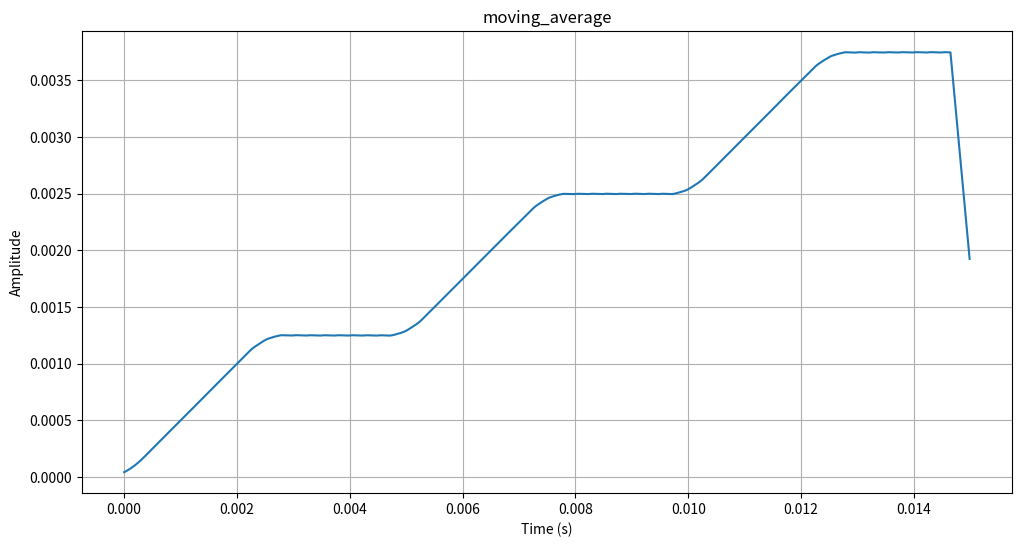
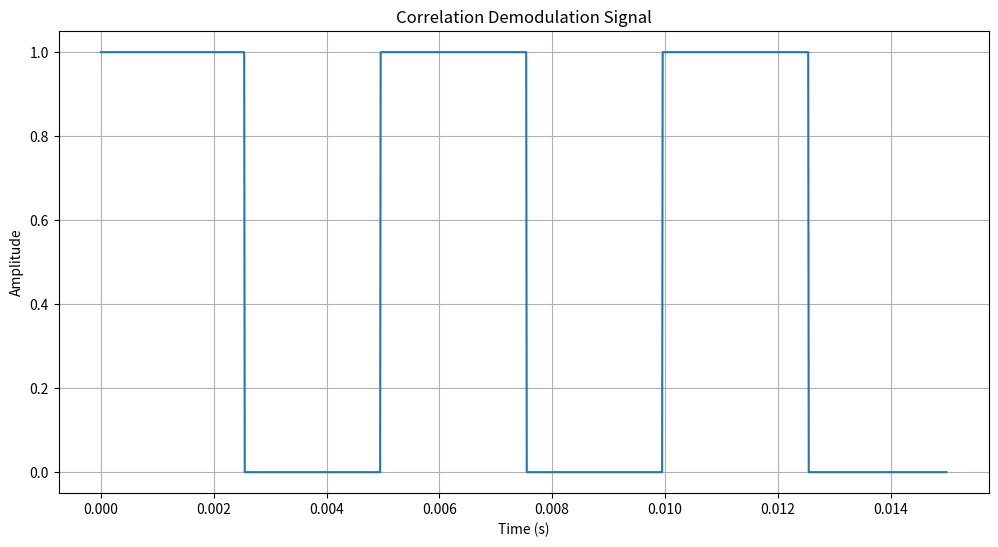
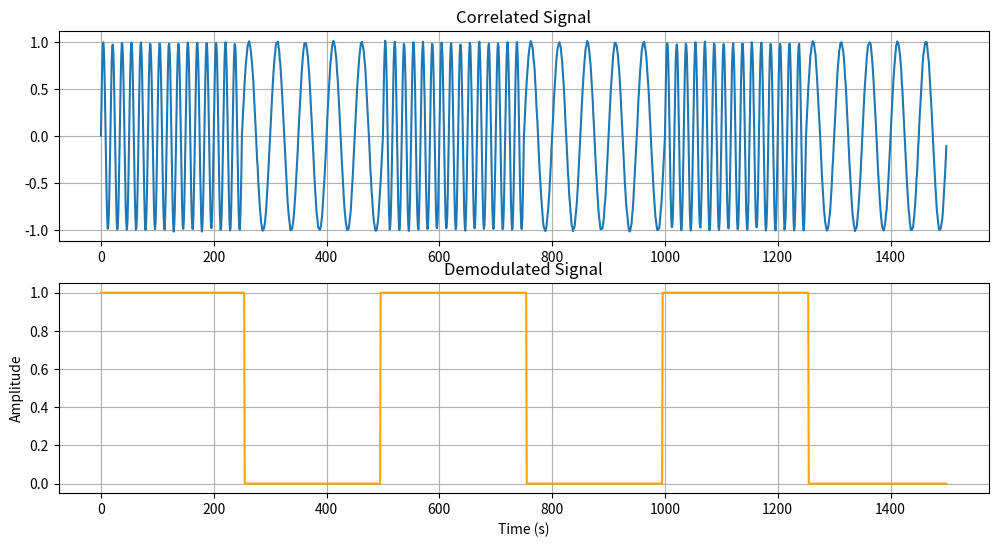
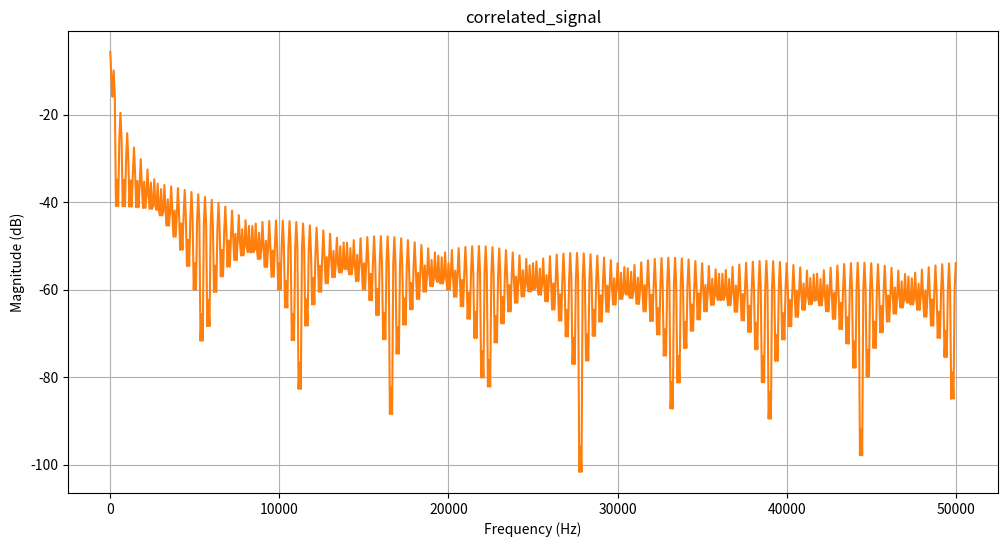

Python code for these plots, in order:
import numpy as np
import matplotlib.pyplot as plt
from scipy.signal import hilbert, lfilter, firwin, filtfilt, butter


def generate_fsk_signal(binary_sequence, bit_rate, carrier_freq1, carrier_freq2, sampling_rate):
    t = np.arange(0, len(binary_sequence) / bit_rate, 1 / sampling_rate)
    signal = np.zeros_like(t)

    for i, bit in enumerate(binary_sequence):
        if bit == 0:
            signal[i * int(sampling_rate / bit_rate):(i + 1) * int(sampling_rate / bit_rate)] = np.sin(
                2 * np.pi * carrier_freq1 * t[i * int(sampling_rate / bit_rate):(i + 1) * int(sampling_rate / bit_rate)])
        else:
            signal[i * int(sampling_rate / bit_rate):(i + 1) * int(sampling_rate / bit_rate)] = np.sin(
                2 * np.pi * carrier_freq2 * t[i * int(sampling_rate / bit_rate):(i + 1) * int(sampling_rate / bit_rate)])

    return t, signal


def add_noise(signal, snr_dB):
    noise_power = 10**(-snr_dB / 10)
    noise = np.sqrt(noise_power) * np.random.normal(0, 1, len(signal))
    noisy_signal = signal + noise
    return noisy_signal


def plot_waveform(t, signal, title):
    plt.figure(figsize=(12, 6))
    plt.plot(t, signal)
    plt.title(title)
    plt.xlabel('Time (s)')
    plt.ylabel('Amplitude')
    plt.grid(True)
    plt.show()


def plot_spectrum(signal, sampling_rate, title):
    plt.figure(figsize=(12, 6))
    plt.magnitude_spectrum(signal, Fs=sampling_rate, scale='dB', color='C1')
    plt.title(title)
    plt.xlabel('Frequency (Hz)')
    plt.ylabel('Magnitude (dB)')
    plt.grid(True)
    plt.show()


def first_method(fsk_signal):
    sign_signal = np.sign(fsk_signal)
    not_minus_sugn_signal = []
    for element in sign_signal:
        not_minus_sugn_signal.append(element + 1)

    final_signal = []
    found_first_one = False

    for digit in not_minus_sugn_signal:
        if digit == 2.0:
            if not found_first_one:
                final_signal.append(2.0)
                found_first_one = True
            else:
                final_signal.append(0.0)
        elif digit == 0.0:
            found_first_one = False
            final_signal.append(0.0)

    b, a = butter(8, 0.02, 'lowpass')
    filtedData = filtfilt(b, a, final_signal)

    result = []

    for sample in filtedData:
        # Сравниваем амплитуду с пороговым значением
        if sample > 0.08:
            result.append(1)  # Логическая единица
        else:
            result.append(0)  # Логический ноль

    return result


def third_method(t, fsk_signal):
    ones_cos = np.cos(2 * np.pi * 6000 * t - (np.pi) / 2)
    zeros_cos = np.cos(2 * np.pi * 2000 * t - (np.pi) / 2)

    zeros_signal = fsk_signal * zeros_cos
    ones_signal = fsk_signal * ones_cos

    filt_zeros = butter_lowpass_filter(zeros_signal, 2000, 100000)

    filt_ones = butter_lowpass_filter(ones_signal, 2000, 100000)

    total_signal = (filt_ones - filt_zeros) + 0.8

    comp_sign = comparator(total_signal, 0.9)

    return comp_sign


def amplitude_demodulation(signal):
    analytic_signal = hilbert(signal)
    amplitude_envelope = np.abs(analytic_signal)
    return amplitude_envelope


def filter_bandpass(filter_freq, sampling_rate, noisy_fsk_signal):
    filter0 = firwin(101, filter_freq, fs=sampling_rate, pass_zero=False)
    filtered_signal0 = lfilter(filter0, 1.0, noisy_fsk_signal)

    return filtered_signal0


def comparator(envelope, threshold):
    return np.where(envelope > threshold, 1, 0)


def correlation_demodulation(carrier_freq, noisy_fsk_signal, sampling_rate):
    signal_length = len(noisy_fsk_signal)

    carrier_signal = np.sin(2 * np.pi * carrier_freq * np.arange(signal_length) / sampling_rate)

    correlated_signal = noisy_fsk_signal * carrier_signal
    # correlated_signal = filter_bandpass(2000, sampling_rate, correlated_signal)
    # filtered_signal = butter_lowpass_filter(noisy_fsk_signal, 2000, sampling_rate)
    # Интегратор
    integrator_function = np.cumsum(correlated_signal) / sampling_rate
    window_size = 70
    moving_average = np.convolve(integrator_function, np.ones(window_size) / window_size, mode='same')[:signal_length]
    # direvative_function = np.
    derivative_function = np.gradient(moving_average, 1 / sampling_rate)

    # Выделить рост, постоянные сместить к нулю, сделать пилообразный
    # growth_signal = np.where(derivative_function > 0, derivative_function, 0)
    # constant_shifted_signal = integrator_function - np.mean(integrator_function)
    # sawtooth_signal = constant_shifted_signal - growth_signal

    threshold = 0.2

    demodulated_signal = comparator(derivative_function, threshold)

    return demodulated_signal, moving_average


def butter_lowpass_filter(data, cutoff_freq, sampling_rate, order=5):
    nyquist = 0.5 * sampling_rate
    normal_cutoff = cutoff_freq / nyquist
    b, a = butter(order, normal_cutoff, btype='low', analog=False)
    filtered_data = lfilter(b, a, data)
    return filtered_data


def butter_bandpass_filter(data, low_cutoff, high_cutoff, sampling_rate, order=5):
    nyquist = 0.5 * sampling_rate
    low = low_cutoff / nyquist
    high = high_cutoff / nyquist
    b, a = butter(N=6, Wn=[low, high], btype='band')
    filtered_signal = lfilter(b, a, data)

    return filtered_signal


# infradyne
def superheterodyne_demodulation(carrier_freq, noisy_fsk_signal, sampling_rate):
    # Определение длины сигнала.
    signal_length = len(noisy_fsk_signal)

    # Создание сигнала опорной частоты.
    carrier_signal = np.sin(2 * np.pi * carrier_freq * np.arange(signal_length) / sampling_rate)

    # Перемножение сигнала опорной частоты и шумового FSK сигнала.
    correlated_signal = noisy_fsk_signal * carrier_signal

    # Фильтрация полосы пропускания.
    # Добавление полосового фильтра от 21000 до 27000 Гц.
    low_cutoff = 21000
    high_cutoff = 27000
    filtered_signal = butter_bandpass_filter(correlated_signal, low_cutoff, high_cutoff, sampling_rate)

    low_cutoff = 24000
    high_cutoff = 28000

    filtered_signal = butter_bandpass_filter(filtered_signal, low_cutoff, high_cutoff, sampling_rate)

    # Амплитудная детекция.
    envelope_signal = amplitude_demodulation(filtered_signal)

    # Пороговое детектирование.
    threshold = 0.4
    demodulated_signal = comparator(envelope_signal, threshold)

    return demodulated_signal, filtered_signal, noisy_fsk_signal


def main():
    # Параметры сигнала
    bit_rate = 400  # битрейт
    carrier_freq1 = 2000  # частота первого несущего сигнала
    carrier_freq2 = 6000  # частота второго несущего сигнала
    sampling_rate = 100000  # частота дискретизации

    # Генерация двоичной последовательности
    binary_sequence = [1, 0, 1, 0, 1, 0]

    # Генерация FSK сигнала
    t, fsk_signal = generate_fsk_signal(binary_sequence, bit_rate, carrier_freq1, carrier_freq2, sampling_rate)

    # Построение осциллограммы и спектра FSK сигнала
    # plot_waveform(t, fsk_signal, 'FSK Signal')
    # plot_spectrum(fsk_signal, sampling_rate, 'FSK Signal Spectrum')

    # Добавление шума к сигналу
    snr_dB = 40  # отношение сигнал-шум в децибелах
    noisy_fsk_signal = add_noise(fsk_signal, snr_dB)

    # Построение графика сигнала с шумом
    # plot_waveform(t, noisy_fsk_signal, 'Noisy FSK Signal')

    # First method

    first_signal = first_method(noisy_fsk_signal)
    # plot_waveform(t, first_signal, 'First Method Signal')

    # Second method
    # Фильтрация для значения 0
    filter_freq0 = 2000
    filtered_signal0 = filter_bandpass(filter_freq0, sampling_rate, noisy_fsk_signal)

    # Построение графика отфильтрованного сигнала для значения 0
    # plot_waveform(t, filtered_signal0, 'Filtered Signal for 0')

    # Фильтрация для значения 1
    filter_freq1 = 6000
    filtered_signal1 = filter_bandpass(filter_freq1, sampling_rate, noisy_fsk_signal)

    # Построение графика отфильтрованного сигнала для значения 1
    # plot_waveform(t, filtered_signal1, 'Filtered Signal for 1')

    # Амплитудная детекция для отфильтрованного сигнала для значения 0
    envelope_filtered0 = amplitude_demodulation(filtered_signal0)
    # plot_waveform(t, envelope_filtered0, 'Amplitude Envelope for Filtered Signal 0')

    # Амплитудная детекция для отфильтрованного сигнала для значения 1
    envelope_filtered1 = amplitude_demodulation(filtered_signal1)
    # plot_waveform(t, envelope_filtered1, 'Amplitude Envelope for Filtered Signal 1')

    threshold = 0.4

    comparatored_signal = comparator(envelope_filtered1, threshold)
    # plot_waveform(t, comparatored_signal, 'Comparatored Signal')

    # Fourth method
    # Корреляционная демодуляция.
    demodulated_signal, correlated_signal = correlation_demodulation(carrier_freq2, noisy_fsk_signal, sampling_rate)
    plot_waveform(t, correlated_signal, "moving_average")

    # # Построение графика демодулированного сигнала.
    plot_waveform(t, demodulated_signal, 'Correlation Demodulation Signal')

    plt.figure(figsize=(12, 6))

    plt.subplot(2, 1, 1)
    plt.plot(noisy_fsk_signal, label='Correlated Signal')
    plt.title('Correlated Signal')
    plt.grid(True)

    plt.subplot(2, 1, 2)
    plt.plot(demodulated_signal, label='Demodulated Signal', color='orange')
    plt.title('Demodulated Signal')
    plt.xlabel('Time (s)')
    plt.ylabel('Amplitude')
    plt.grid(True)
    plt.show()

    plot_spectrum(demodulated_signal, sampling_rate, "correlated_signal")

    # # Fivths method
    # # Корреляционная демодуляция.
    carrier_freq_infradyne = 20000
    demodulated_signal, correlated_signal, noisy_fsk_signal = superheterodyne_demodulation(carrier_freq_infradyne, noisy_fsk_signal, sampling_rate)

    # # Построение графика демодулированного сигнала.
    # plot_waveform(t, demodulated_signal, 'Superheterodyne Demodulation Signal')
    # plot_waveform(t, correlated_signal, "correlated_signal")
    # plot_spectrum(correlated_signal, sampling_rate, "correlated_signal")
    # plot_waveform(t, noisy_fsk_signal, "correlated_signal")


if __name__ == '__main__':
    main()
